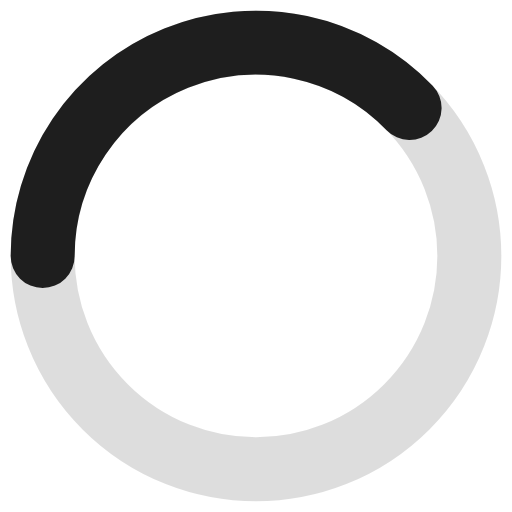
t = 0.00 s
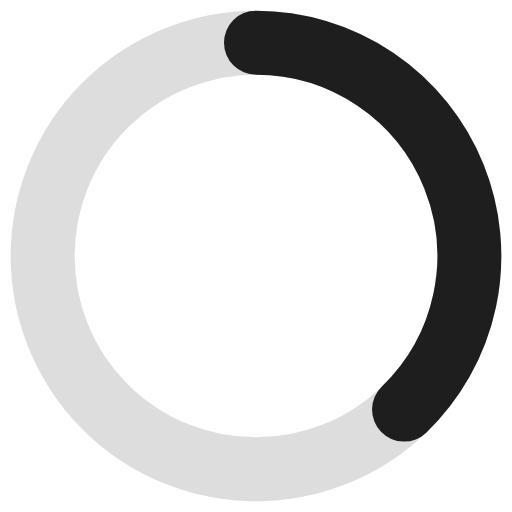
t = 0.13 s
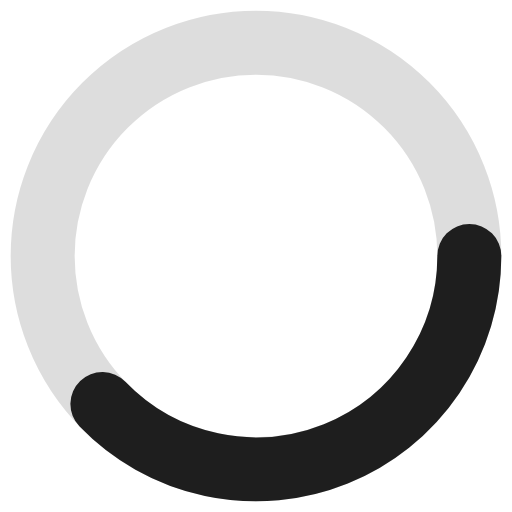
t = 0.25 s
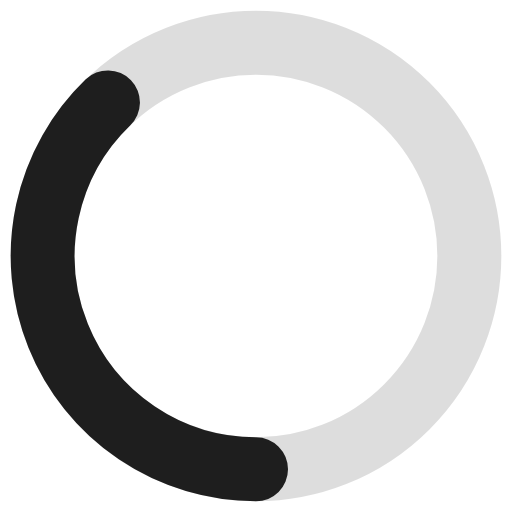
t = 0.38 s

The animated SVG that drew these frames (rendered in a browser with its animation timeline set to each time). Animation: 1 SMIL element (animateTransform=1); one cycle of 0.50 s, repeats indefinitely.

<svg xmlns="http://www.w3.org/2000/svg" viewBox="0 0 12 12" width="16" height="16">
  <g fill="none" fill-rule="evenodd" stroke-linecap="round" stroke-width="1.5">
    <circle stroke="#0002" cx="6" cy="6" r="5" />
    <path stroke="#000D" d="M9.6 2.53A5 5 0 001 6" />
    <animateTransform attributeName="transform"
                      attributeType="XML"
                      type="rotate"
                      from="0 6 6"
                      to="360 6 6"
                      dur="0.5s"
                      keySplines="0.5, 0.35, 0.5, 0.65"
                      keyTimes="0;1"
                      repeatCount="indefinite"/>
  </g>
</svg>